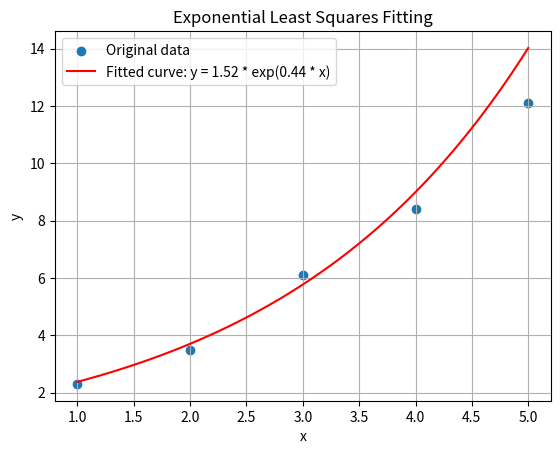

The script that saved this image:
import numpy as np
import matplotlib.pyplot as plt
x = np.array([1, 2, 3, 4, 5])
y = np.array([2.3, 3.5, 6.1, 8.4, 12.1]) 
Y = np.log(y)
A, b = np.polyfit(x, Y, 1)
a = np.exp(A)
x_fit = np.linspace(min(x), max(x), 100)
y_fit = a * np.exp(b * x_fit)

plt.scatter(x, y, label='Original data')
plt.plot(x_fit, y_fit, 'r', label='Fitted curve: y = {:.2f} * exp({:.2f} * x)'.format(a, b))
plt.xlabel('x')
plt.ylabel('y')
plt.legend()
plt.title('Exponential Least Squares Fitting')
plt.grid(True)
plt.show()
